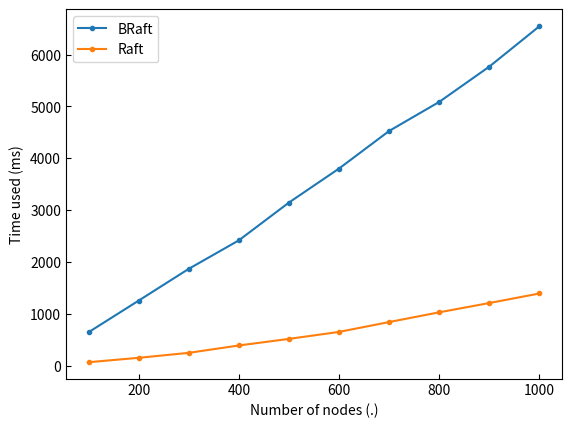

This figure's Python source:
import matplotlib
import matplotlib.pyplot as plt
import numpy as np

x = np.linspace(100, 1000, 10)
y1 = [644, 1254, 1867, 2417, 3146, 3802, 4527, 5088, 5769, 6548]
y2 = [66, 151, 247, 389, 516, 651, 841, 1029, 1208, 1392]

# Set global title.
fig = plt.figure()
st = fig.suptitle("", fontsize="x-large")

# Set tick direction.
matplotlib.rcParams['xtick.direction'] = 'in'
matplotlib.rcParams['ytick.direction'] = 'in'

plt.plot(x, y1, '.-', label='BRaft')
plt.xlabel('Number of nodes (.)')
plt.ylabel('Time used (ms)')

plt.plot(x, y2, '.-', label='Raft')
plt.xlabel('Number of nodes (.)')
plt.ylabel('Time used (ms)')

plt.legend()
plt.show()
